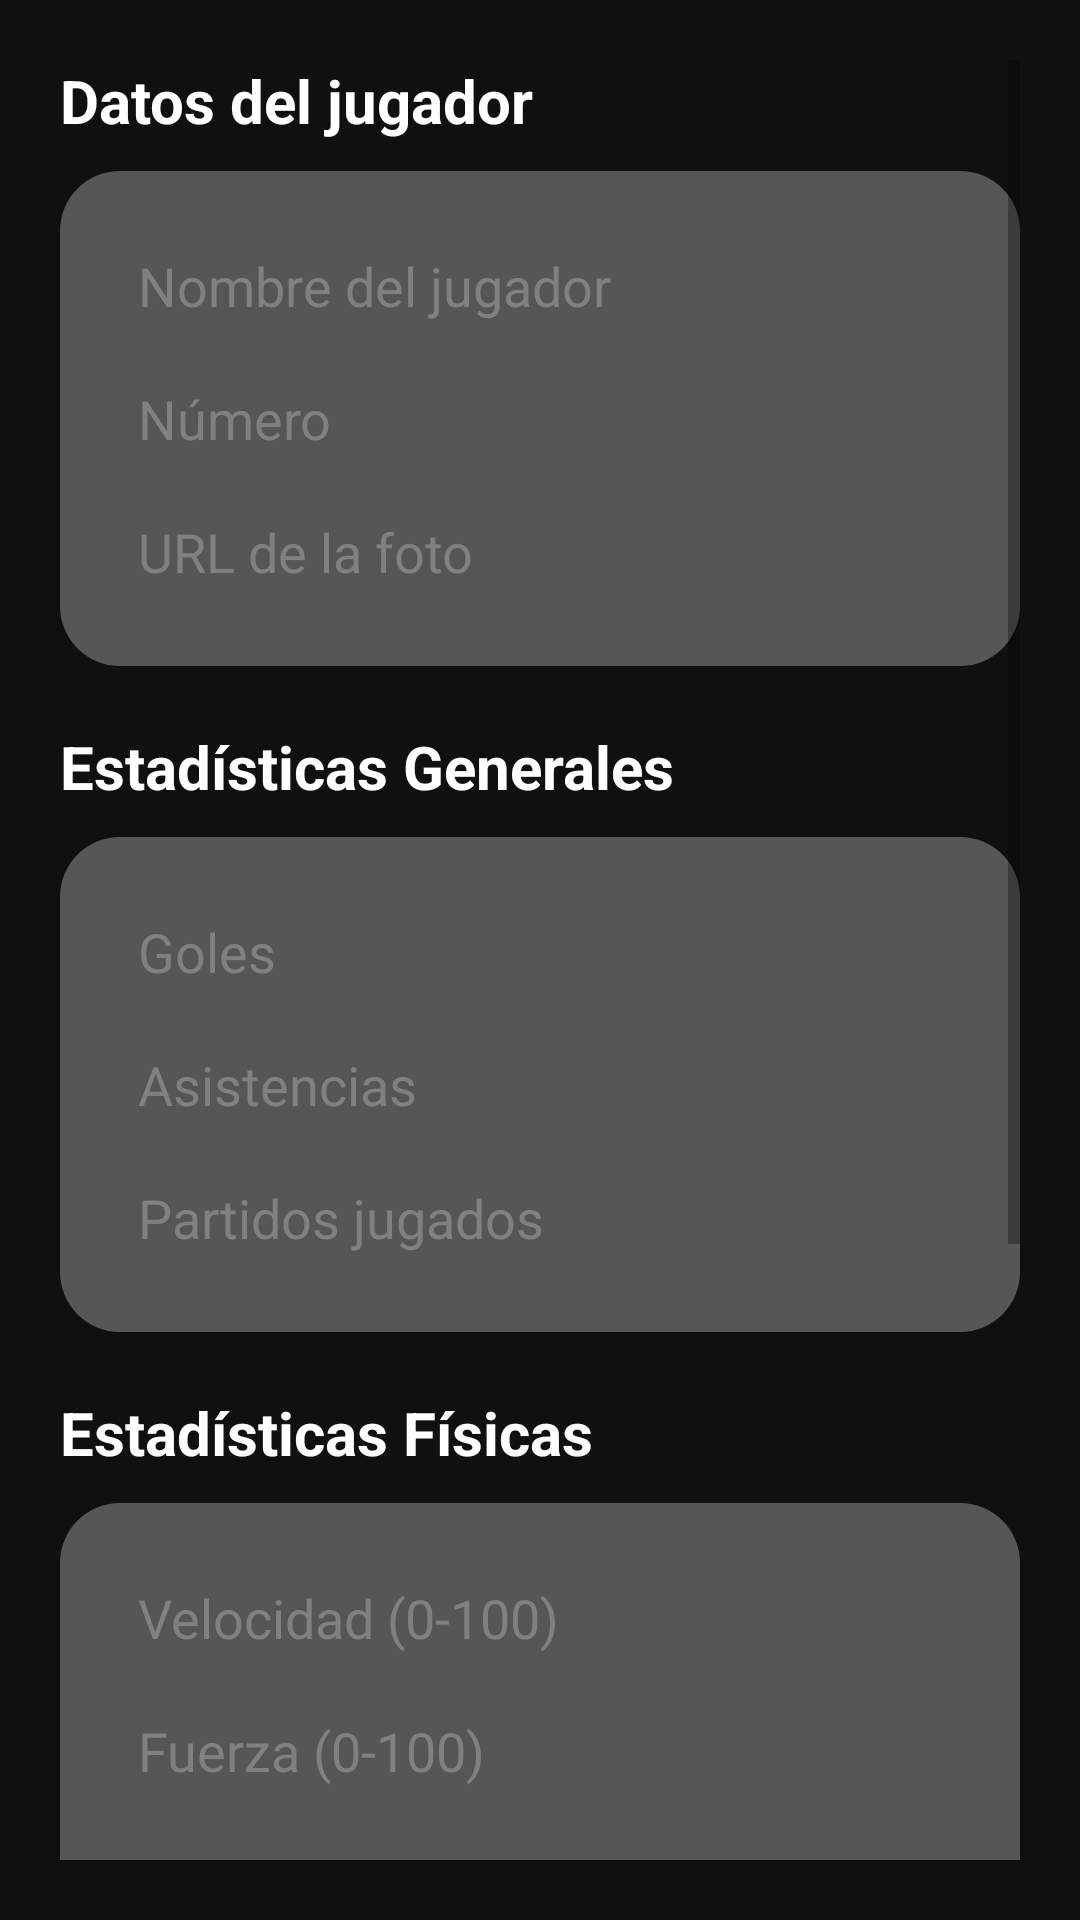

Layout XML and referenced resources for this Android screen:
<!-- AndroidManifest.xml: application theme Theme.AppCompat.Light.NoActionBar -->
<!-- res/layout/activity_add_player.xml -->
<?xml version="1.0" encoding="utf-8"?>
<ScrollView xmlns:android="http://schemas.android.com/apk/res/android"
    android:layout_width="match_parent"
    android:layout_height="match_parent"
    android:background="#101010"
    android:padding="20dp">

    <LinearLayout
        android:layout_width="match_parent"
        android:layout_height="wrap_content"
        android:orientation="vertical">

        

        <TextView
            android:text="Datos del jugador"
            android:textSize="20sp"
            android:textStyle="bold"
            android:textColor="#FFFFFF"
            android:layout_marginBottom="10dp"
            android:layout_width="wrap_content"
            android:layout_height="wrap_content"/>

        <LinearLayout
            android:layout_width="match_parent"
            android:layout_height="wrap_content"
            android:padding="16dp"
            android:orientation="vertical"
            android:background="@drawable/bg_inner_card"
            android:layout_marginBottom="20dp">

            <EditText
                android:id="@+id/inputName"
                android:hint="Nombre del jugador"
                android:textColor="#FFFFFF"
                android:textColorHint="#808080"
                android:background="@android:color/transparent"
                android:padding="10dp"
                android:layout_width="match_parent"
                android:layout_height="wrap_content"/>

            <EditText
                android:id="@+id/inputNumber"
                android:hint="Número"
                android:inputType="number"
                android:textColor="#FFFFFF"
                android:textColorHint="#808080"
                android:background="@android:color/transparent"
                android:padding="10dp"
                android:layout_width="match_parent"
                android:layout_height="wrap_content"/>

            <EditText
                android:id="@+id/inputPhoto"
                android:hint="URL de la foto"
                android:textColor="#FFFFFF"
                android:textColorHint="#808080"
                android:background="@android:color/transparent"
                android:padding="10dp"
                android:layout_width="match_parent"
                android:layout_height="wrap_content"/>

        </LinearLayout>


        

        <TextView
            android:text="Estadísticas Generales"
            android:textSize="20sp"
            android:textStyle="bold"
            android:textColor="#FFFFFF"
            android:layout_marginBottom="10dp"
            android:layout_width="wrap_content"
            android:layout_height="wrap_content"/>

        <LinearLayout
            android:layout_width="match_parent"
            android:layout_height="wrap_content"
            android:padding="16dp"
            android:orientation="vertical"
            android:background="@drawable/bg_inner_card"
            android:layout_marginBottom="20dp">

            <EditText
                android:id="@+id/inputGoals"
                android:hint="Goles"
                android:inputType="number"
                android:textColor="#FFFFFF"
                android:textColorHint="#808080"
                android:background="@android:color/transparent"
                android:padding="10dp"
                android:layout_width="match_parent"
                android:layout_height="wrap_content"/>

            <EditText
                android:id="@+id/inputAssists"
                android:hint="Asistencias"
                android:inputType="number"
                android:textColor="#FFFFFF"
                android:textColorHint="#808080"
                android:background="@android:color/transparent"
                android:padding="10dp"
                android:layout_width="match_parent"
                android:layout_height="wrap_content"/>

            <EditText
                android:id="@+id/inputMatches"
                android:hint="Partidos jugados"
                android:inputType="number"
                android:textColor="#FFFFFF"
                android:textColorHint="#808080"
                android:background="@android:color/transparent"
                android:padding="10dp"
                android:layout_width="match_parent"
                android:layout_height="wrap_content"/>

        </LinearLayout>


        

        <TextView
            android:text="Estadísticas Físicas"
            android:textSize="20sp"
            android:textStyle="bold"
            android:textColor="#FFFFFF"
            android:layout_marginBottom="10dp"
            android:layout_width="wrap_content"
            android:layout_height="wrap_content"/>

        <LinearLayout
            android:layout_width="match_parent"
            android:layout_height="wrap_content"
            android:padding="16dp"
            android:orientation="vertical"
            android:background="@drawable/bg_inner_card"
            android:layout_marginBottom="20dp">

            <EditText
                android:id="@+id/inputSpeed"
                android:hint="Velocidad (0-100)"
                android:inputType="number"
                android:textColor="#FFFFFF"
                android:textColorHint="#808080"
                android:background="@android:color/transparent"
                android:padding="10dp"
                android:layout_width="match_parent"
                android:layout_height="wrap_content"/>

            <EditText
                android:id="@+id/inputStrength"
                android:hint="Fuerza (0-100)"
                android:inputType="number"
                android:textColor="#FFFFFF"
                android:textColorHint="#808080"
                android:background="@android:color/transparent"
                android:padding="10dp"
                android:layout_width="match_parent"
                android:layout_height="wrap_content"/>

            <EditText
                android:id="@+id/inputStamina"
                android:hint="Resistencia (0-100)"
                android:inputType="number"
                android:textColor="#FFFFFF"
                android:textColorHint="#808080"
                android:background="@android:color/transparent"
                android:padding="10dp"
                android:layout_width="match_parent"
                android:layout_height="wrap_content"/>

        </LinearLayout>


        

        <TextView
            android:text="Estadísticas Mentales"
            android:textSize="20sp"
            android:textStyle="bold"
            android:textColor="#FFFFFF"
            android:layout_marginBottom="10dp"
            android:layout_width="wrap_content"
            android:layout_height="wrap_content"/>

        <LinearLayout
            android:layout_width="match_parent"
            android:layout_height="wrap_content"
            android:padding="16dp"
            android:orientation="vertical"
            android:background="@drawable/bg_inner_card"
            android:layout_marginBottom="30dp">

            <EditText
                android:id="@+id/inputVision"
                android:hint="Visión (0-100)"
                android:inputType="number"
                android:textColor="#FFFFFF"
                android:textColorHint="#808080"
                android:background="@android:color/transparent"
                android:padding="10dp"
                android:layout_width="match_parent"
                android:layout_height="wrap_content"/>

            <EditText
                android:id="@+id/inputCreativity"
                android:hint="Creatividad (0-100)"
                android:inputType="number"
                android:textColor="#FFFFFF"
                android:textColorHint="#808080"
                android:background="@android:color/transparent"
                android:padding="10dp"
                android:layout_width="match_parent"
                android:layout_height="wrap_content"/>

            <EditText
                android:id="@+id/inputLeadership"
                android:hint="Liderazgo (0-100)"
                android:inputType="number"
                android:textColor="#FFFFFF"
                android:textColorHint="#808080"
                android:background="@android:color/transparent"
                android:padding="10dp"
                android:layout_width="match_parent"
                android:layout_height="wrap_content"/>

        </LinearLayout>


        
        <Button
            android:id="@+id/btnSavePlayer"
            android:text="Guardar jugador"
            android:layout_width="match_parent"
            android:layout_height="55dp"
            android:textColor="#FFFFFF"
            android:textSize="18sp"
            android:textStyle="bold"
            android:background="@drawable/btn_edit_gradient"
            android:elevation="6dp" />

    </LinearLayout>
</ScrollView>
<!-- resources referenced by this layout -->
<resources>
  <!-- drawable bg_inner_card (drawable) -->
  <shape xmlns:android="http://schemas.android.com/apk/res/android">
      <solid android:color="#565656"/> 
      <corners android:radius="20dp"/>
  </shape>
  <!-- drawable btn_edit_gradient (drawable) -->
  <?xml version="1.0" encoding="utf-8"?>
  <shape xmlns:android="http://schemas.android.com/apk/res/android"
      android:shape="rectangle">
  
      <solid android:color="#DAFF0000"/>
  
      <corners android:radius="18dp"/>
  
      <padding
          android:left="16dp"
          android:right="16dp"
          android:top="10dp"
          android:bottom="10dp"/>
  
  </shape>
</resources>
